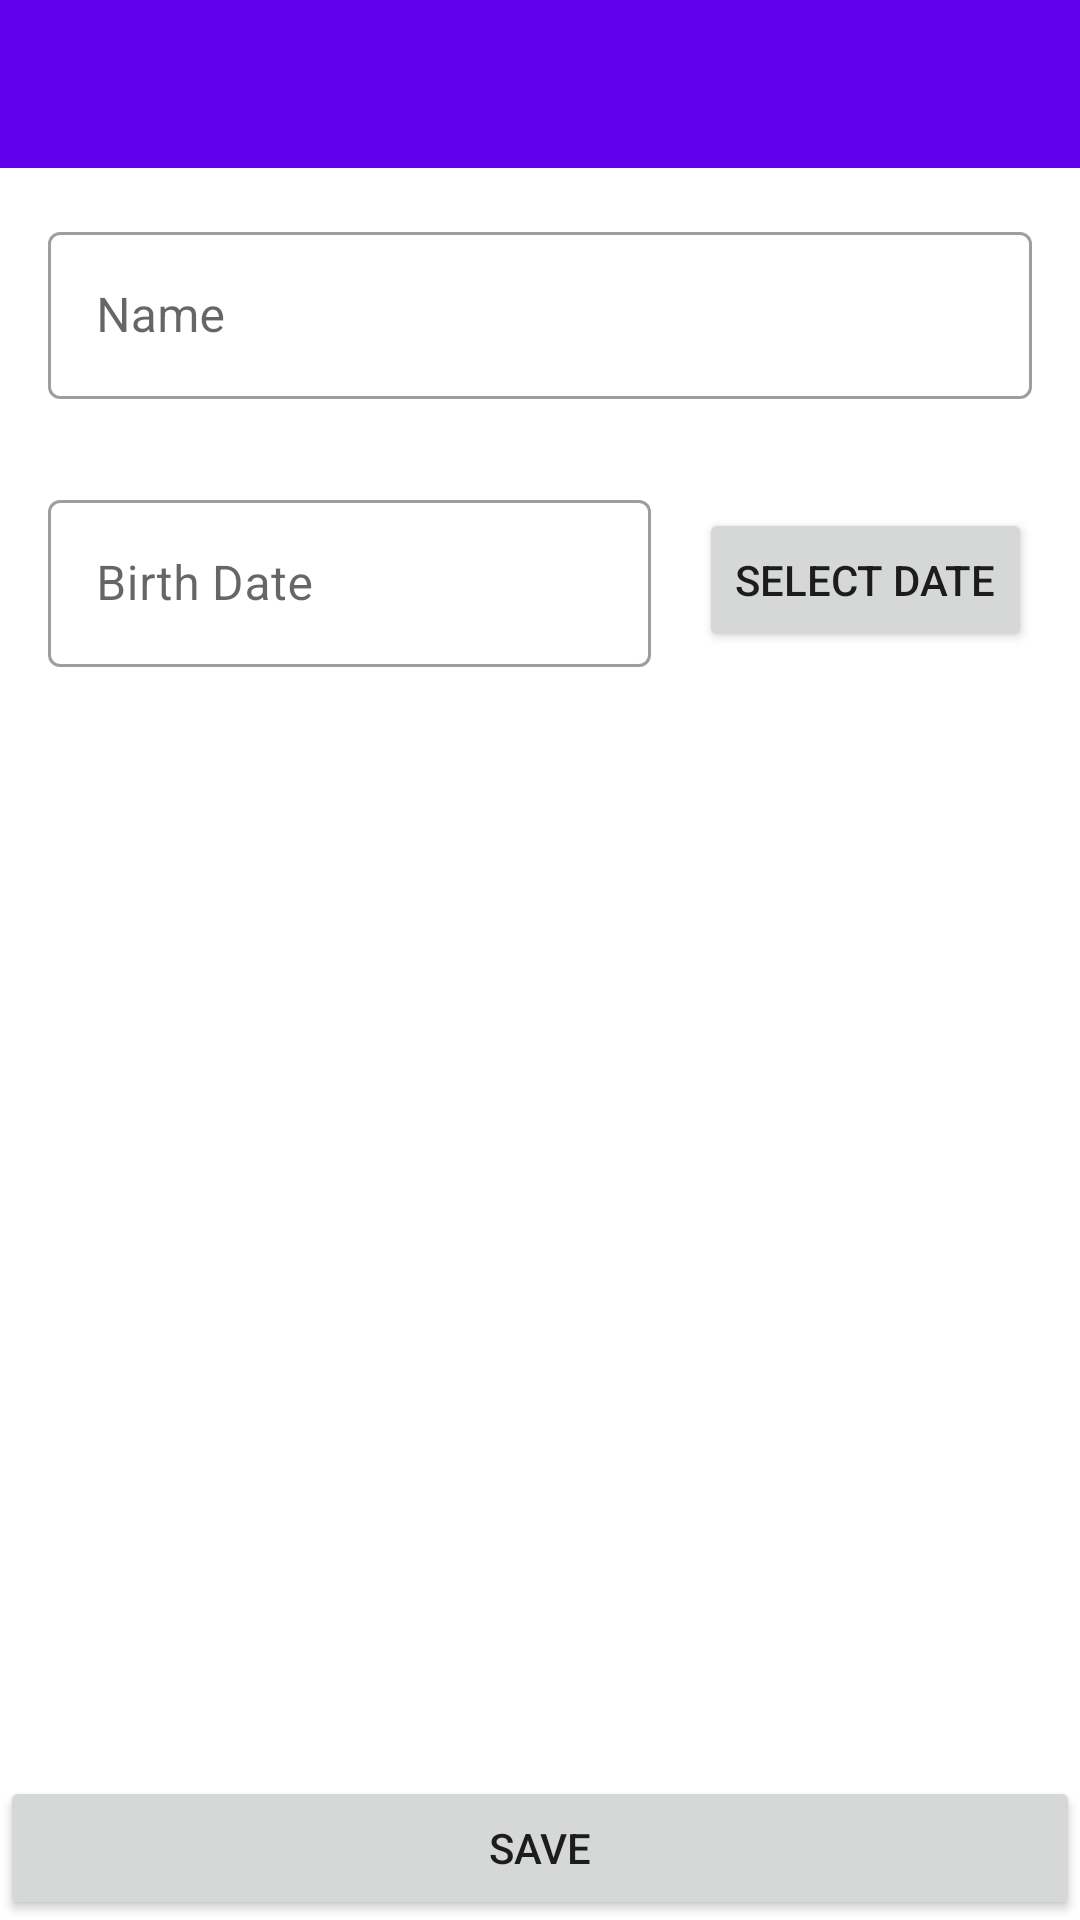

Here is an Android app screen rendered from its layout file. Give the layout XML and the strings, colors and styles it references.
<!-- AndroidManifest.xml: application theme Theme.BirthdayNotification -->
<!-- res/layout/add_birthday_fragment.xml -->
<?xml version="1.0" encoding="utf-8"?>
<androidx.constraintlayout.widget.ConstraintLayout xmlns:android="http://schemas.android.com/apk/res/android"
    xmlns:tools="http://schemas.android.com/tools"
    android:layout_width="match_parent"
    android:layout_height="match_parent"
    xmlns:app="http://schemas.android.com/apk/res-auto"
    tools:context=".ui.AddBirthday.AddBirthdayFragment">

    <com.google.android.material.appbar.AppBarLayout
        android:id="@+id/app_bar_layout"
        android:layout_width="match_parent"
        android:layout_height="wrap_content"
        app:layout_constraintTop_toTopOf="parent"
        app:layout_constraintRight_toRightOf="parent"
        app:layout_constraintLeft_toLeftOf="parent"
        app:layout_constraintBottom_toTopOf="@+id/name_input_layout"
        >

        <com.google.android.material.appbar.MaterialToolbar
            android:id="@+id/toolbar"
            android:layout_width="match_parent"
            android:layout_height="?android:attr/actionBarSize">

        </com.google.android.material.appbar.MaterialToolbar>
    </com.google.android.material.appbar.AppBarLayout>

    <com.google.android.material.textfield.TextInputLayout
        android:id="@+id/name_input_layout"
        style="@style/Widget.MaterialComponents.TextInputLayout.OutlinedBox"
        android:layout_width="0dp"
        android:layout_height="wrap_content"
        android:layout_marginStart="16dp"
        android:layout_marginLeft="16dp"
        android:layout_marginTop="16dp"
        android:layout_marginEnd="16dp"
        android:layout_marginRight="16dp"
        android:hint="Name"
        app:endIconMode="clear_text"
        app:errorEnabled="true"
        app:layout_constraintEnd_toEndOf="parent"
        app:layout_constraintStart_toStartOf="parent"
        app:layout_constraintTop_toBottomOf="@+id/app_bar_layout"
        app:layout_constraintBottom_toTopOf="@+id/date_input_layout">

        <com.google.android.material.textfield.TextInputEditText
            android:id="@+id/name_input_et"
            android:layout_width="match_parent"
            android:layout_height="wrap_content" />

    </com.google.android.material.textfield.TextInputLayout>

    <com.google.android.material.textfield.TextInputLayout
        android:id="@+id/date_input_layout"
        style="@style/Widget.MaterialComponents.TextInputLayout.OutlinedBox"
        android:layout_width="0dp"
        android:layout_height="wrap_content"
        android:layout_marginStart="16dp"
        android:layout_marginLeft="16dp"
        android:layout_marginTop="8dp"
        android:layout_marginEnd="8dp"
        android:layout_marginRight="8dp"
        android:hint="Birth Date"
        app:errorEnabled="true"
        app:layout_constraintEnd_toStartOf="@+id/select_button"
        app:layout_constraintStart_toStartOf="parent"
        app:layout_constraintTop_toBottomOf="@+id/name_input_layout">

        <com.google.android.material.textfield.TextInputEditText
            android:id="@+id/date_input_et"
            android:layout_width="match_parent"
            android:layout_height="wrap_content"
            android:clickable="true"
            android:focusable="false" />

    </com.google.android.material.textfield.TextInputLayout>

    <Button
        android:id="@+id/select_button"
        android:layout_width="wrap_content"
        android:layout_height="wrap_content"
        android:layout_marginStart="8dp"
        android:layout_marginLeft="8dp"
        android:layout_marginTop="16dp"
        android:layout_marginEnd="16dp"
        android:layout_marginRight="16dp"
        android:insetTop="0dp"
        android:insetBottom="0dp"
        android:text="Select Date"
        app:layout_constraintEnd_toEndOf="parent"
        app:layout_constraintStart_toEndOf="@+id/date_input_layout"
        app:layout_constraintTop_toBottomOf="@+id/name_input_layout" />

    <Button
        android:id="@+id/save_button"
        android:layout_width="0dp"
        android:layout_height="wrap_content"
        android:insetTop="0dp"
        android:insetBottom="0dp"
        android:text="Save"
        app:cornerRadius="0dp"
        app:layout_constraintBottom_toBottomOf="parent"
        app:layout_constraintEnd_toEndOf="parent"
        app:layout_constraintStart_toStartOf="parent" />

</androidx.constraintlayout.widget.ConstraintLayout>
<!-- resources referenced by this layout -->
<resources>
  <style name="Theme.BirthdayNotification" parent="Theme.MaterialComponents.DayNight.NoActionBar">
          
          <item name="colorPrimary">@color/purple_500</item>
          <item name="colorPrimaryVariant">@color/purple_700</item>
          <item name="colorOnPrimary">@color/white</item>
          
          <item name="colorSecondary">@color/teal_200</item>
          <item name="colorSecondaryVariant">@color/teal_700</item>
          <item name="colorOnSecondary">@color/black</item>
          
          <item name="android:statusBarColor" tools:targetApi="l">?attr/colorPrimaryVariant</item>
          
      </style>
  <!-- not gathered from this repository: default colours our renderer supplied (Android Studio template values) -->
  <color name="purple_500">#FF6200EE</color>
  <color name="purple_700">#FF3700B3</color>
  <color name="teal_200">#FF03DAC5</color>
  <color name="teal_700">#FF018786</color>
  <color name="black">#FF000000</color>
  <color name="white">#FFFFFFFF</color>
</resources>
